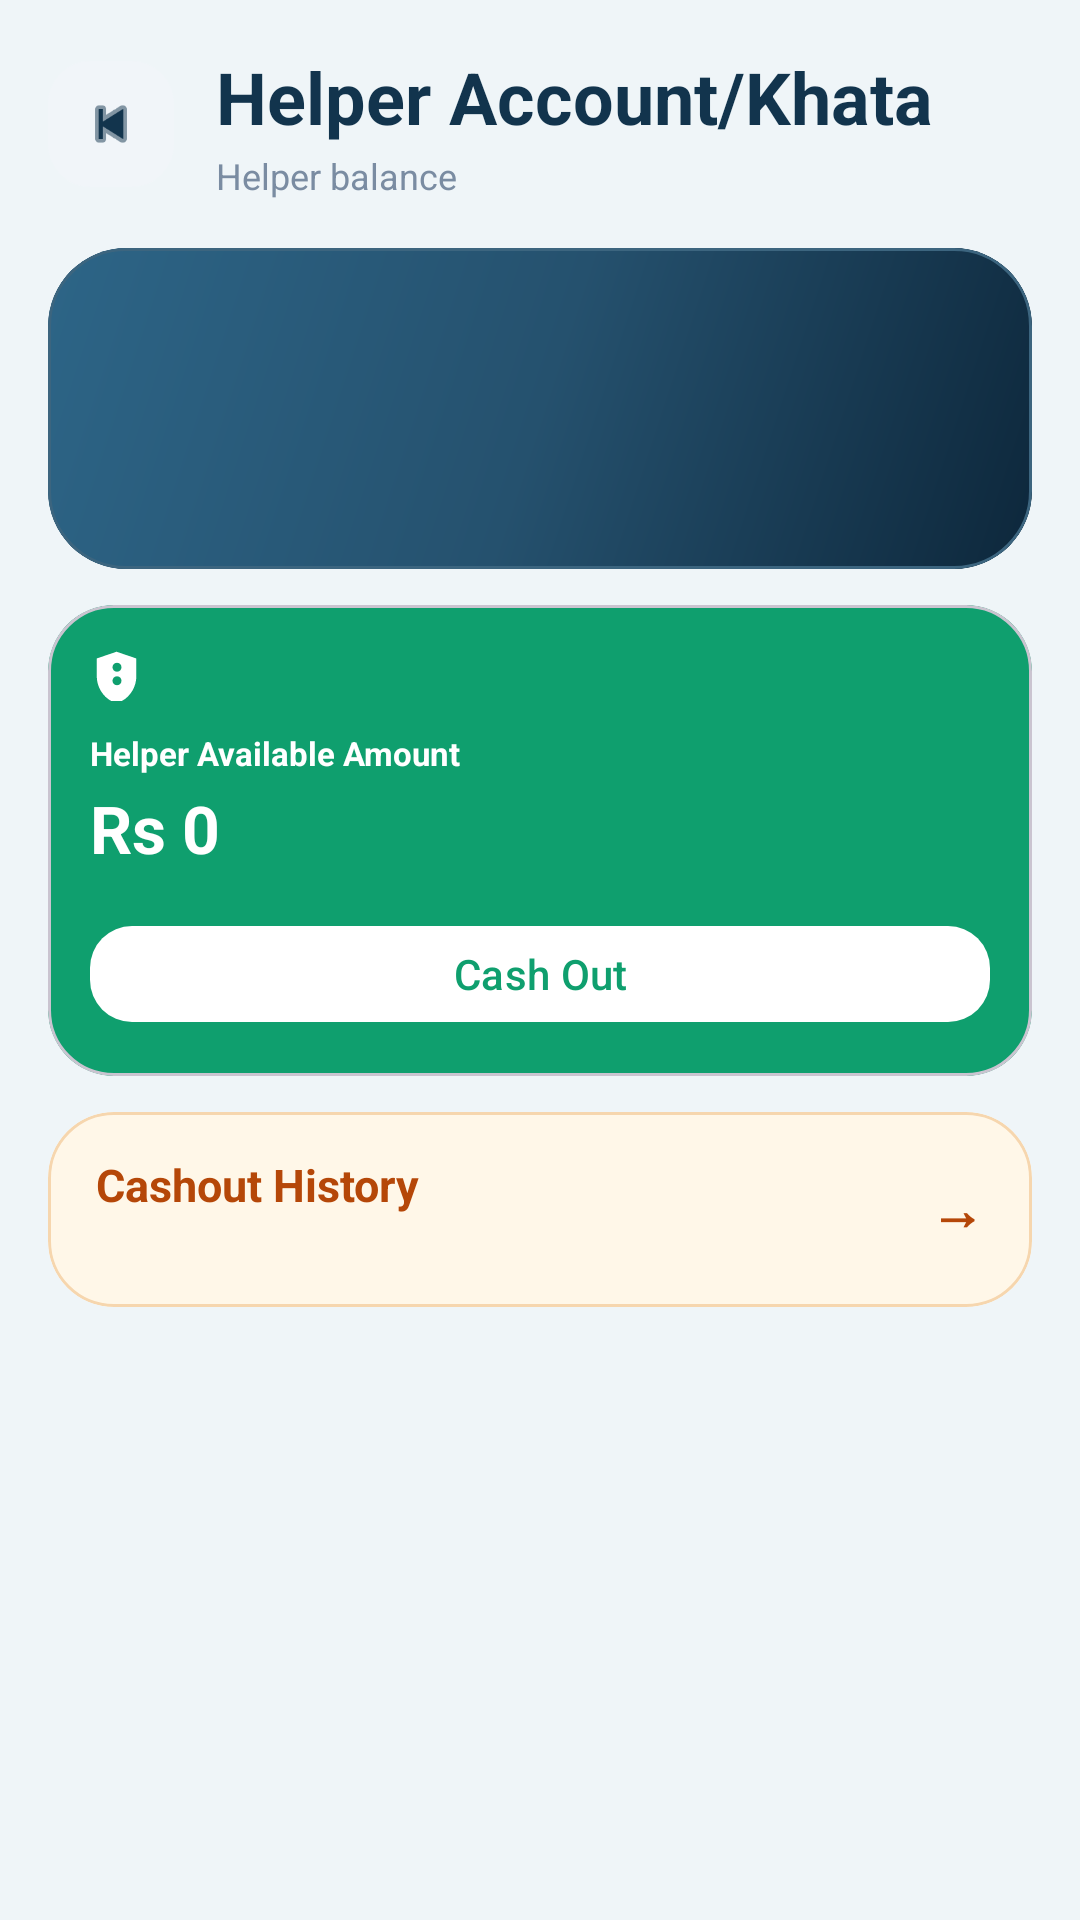

Android layout source for this screen:
<!-- AndroidManifest.xml: activity theme Theme.IshaqCargo -->
<!-- res/layout/activity_helper_account.xml -->
<?xml version="1.0" encoding="utf-8"?>
<FrameLayout xmlns:android="http://schemas.android.com/apk/res/android"
    xmlns:app="http://schemas.android.com/apk/res-auto"
    android:layout_width="match_parent"
    android:layout_height="match_parent"
    android:background="@color/dashboard_background">

    <LinearLayout
        android:layout_width="match_parent"
        android:layout_height="match_parent"
        android:orientation="vertical">

        <LinearLayout
            android:id="@+id/topBar"
            android:layout_width="match_parent"
            android:layout_height="wrap_content"
            android:gravity="center_vertical"
            android:orientation="horizontal"
            android:paddingLeft="16dp"
            android:paddingTop="16dp"
            android:paddingRight="16dp"
            android:paddingBottom="8dp">

            <ImageView
                android:id="@+id/backButton"
                android:layout_width="42dp"
                android:layout_height="42dp"
                android:background="@drawable/bg_icon_button"
                android:contentDescription="@string/back"
                android:padding="10dp"
                android:src="@android:drawable/ic_media_previous"
                app:tint="@color/section_title" />

            <LinearLayout
                android:layout_width="0dp"
                android:layout_height="wrap_content"
                android:layout_marginStart="14dp"
                android:layout_weight="1"
                android:orientation="vertical">

                <TextView
                    android:layout_width="wrap_content"
                    android:layout_height="wrap_content"
                    android:text="@string/helper_account_khata"
                    android:textColor="@color/section_title"
                    android:textSize="24sp"
                    android:textStyle="bold" />

                <TextView
                    android:layout_width="wrap_content"
                    android:layout_height="wrap_content"
                    android:layout_marginTop="2dp"
                    android:text="@string/helper_account_subtitle"
                    android:textColor="@color/section_hint"
                    android:textSize="12sp" />
            </LinearLayout>
        </LinearLayout>

        <androidx.core.widget.NestedScrollView
            android:id="@+id/contentScroll"
            android:layout_width="match_parent"
            android:layout_height="match_parent"
            android:clipToPadding="false"
            android:fillViewport="true"
            android:paddingLeft="16dp"
            android:paddingTop="8dp"
            android:paddingRight="16dp"
            android:paddingBottom="24dp"
            android:scrollbars="none">

            <LinearLayout
                android:layout_width="match_parent"
                android:layout_height="wrap_content"
                android:orientation="vertical">

                <com.google.android.material.card.MaterialCardView
                    android:layout_width="match_parent"
                    android:layout_height="wrap_content"
                    app:cardBackgroundColor="@color/header_card"
                    app:cardCornerRadius="26dp"
                    app:cardElevation="0dp"
                    app:strokeColor="@color/header_card_stroke"
                    app:strokeWidth="1dp">

                    <LinearLayout
                        android:layout_width="match_parent"
                        android:layout_height="wrap_content"
                        android:background="@drawable/bg_dashboard_header"
                        android:orientation="vertical"
                        android:padding="18dp">

                        <TextView
                            android:id="@+id/helperNameText"
                            android:layout_width="wrap_content"
                            android:layout_height="wrap_content"
                            android:letterSpacing="0.08"
                            android:textAllCaps="true"
                            android:textColor="@color/header_label"
                            android:textSize="13sp"
                            android:textStyle="bold" />

                        <TextView
                            android:id="@+id/helperMetaText"
                            android:layout_width="wrap_content"
                            android:layout_height="wrap_content"
                            android:layout_marginTop="4dp"
                            android:textColor="@color/white"
                            android:textSize="20sp"
                            android:textStyle="bold" />

                        <TextView
                            android:id="@+id/helperLinkedText"
                            android:layout_width="wrap_content"
                            android:layout_height="wrap_content"
                            android:layout_marginTop="6dp"
                            android:textColor="@color/header_label"
                            android:textSize="12sp" />
                    </LinearLayout>
                </com.google.android.material.card.MaterialCardView>

                <com.google.android.material.card.MaterialCardView
                    android:layout_width="match_parent"
                    android:layout_height="wrap_content"
                    android:layout_marginTop="12dp"
                    app:cardBackgroundColor="@color/km_widget_bg"
                    app:cardCornerRadius="22dp"
                    app:cardElevation="0dp">

                    <LinearLayout
                        android:layout_width="match_parent"
                        android:layout_height="wrap_content"
                        android:minHeight="156dp"
                        android:orientation="vertical"
                        android:padding="14dp">

                        <ImageView
                            android:layout_width="18dp"
                            android:layout_height="18dp"
                            android:src="@drawable/ic_dashboard_revenue"
                            app:tint="@color/km_widget_text" />

                        <TextView
                            android:layout_width="wrap_content"
                            android:layout_height="wrap_content"
                            android:layout_marginTop="10dp"
                            android:text="@string/helper_available_amount"
                            android:textColor="@color/km_widget_text"
                            android:textSize="11sp"
                            android:textStyle="bold" />

                        <TextView
                            android:id="@+id/helperAvailableAmountText"
                            android:layout_width="wrap_content"
                            android:layout_height="wrap_content"
                            android:layout_marginTop="3dp"
                            android:text="Rs 0"
                            android:textColor="@color/km_widget_text"
                            android:textSize="22sp"
                            android:textStyle="bold" />

                        <com.google.android.material.button.MaterialButton
                            android:id="@+id/helperCashoutButton"
                            android:layout_width="match_parent"
                            android:layout_height="40dp"
                            android:layout_marginTop="14dp"
                            android:text="@string/cash_out"
                            android:textAllCaps="false"
                            android:textColor="@color/button_emerald_active"
                            app:backgroundTint="@color/white"
                            app:cornerRadius="14dp"
                            app:elevation="0dp" />
                    </LinearLayout>
                </com.google.android.material.card.MaterialCardView>

                <com.google.android.material.card.MaterialCardView
                    android:id="@+id/helperHistoryCard"
                    android:layout_width="match_parent"
                    android:layout_height="wrap_content"
                    android:layout_marginTop="12dp"
                    android:clickable="true"
                    android:focusable="true"
                    app:cardBackgroundColor="@color/history_card"
                    app:cardCornerRadius="22dp"
                    app:cardElevation="0dp"
                    app:rippleColor="#18000000"
                    app:strokeColor="@color/history_stroke"
                    app:strokeWidth="1dp">

                    <LinearLayout
                        android:layout_width="match_parent"
                        android:layout_height="wrap_content"
                        android:gravity="center_vertical"
                        android:orientation="horizontal"
                        android:paddingStart="16dp"
                        android:paddingTop="14dp"
                        android:paddingEnd="16dp"
                        android:paddingBottom="14dp">

                        <LinearLayout
                            android:layout_width="0dp"
                            android:layout_height="wrap_content"
                            android:layout_weight="1"
                            android:orientation="vertical">

                            <TextView
                                android:layout_width="wrap_content"
                                android:layout_height="wrap_content"
                                android:text="@string/cashout_payment_history"
                                android:textColor="@color/history_title"
                                android:textSize="15sp"
                                android:textStyle="bold" />

                            <TextView
                                android:id="@+id/helperHistoryPreview"
                                android:layout_width="wrap_content"
                                android:layout_height="wrap_content"
                                android:layout_marginTop="2dp"
                                android:textColor="@color/history_subtitle"
                                android:textSize="11sp" />
                        </LinearLayout>

                        <TextView
                            android:layout_width="wrap_content"
                            android:layout_height="wrap_content"
                            android:text="@string/history_arrow"
                            android:textColor="@color/history_title"
                            android:textSize="18sp"
                            android:textStyle="bold" />
                    </LinearLayout>
                </com.google.android.material.card.MaterialCardView>
            </LinearLayout>
        </androidx.core.widget.NestedScrollView>
    </LinearLayout>

    <FrameLayout
        android:id="@+id/loadingOverlay"
        android:layout_width="match_parent"
        android:layout_height="match_parent"
        android:background="#55FFFFFF"
        android:clickable="true"
        android:focusable="true"
        android:visibility="gone">

        <com.google.android.material.progressindicator.CircularProgressIndicator
            android:layout_width="44dp"
            android:layout_height="44dp"
            android:layout_gravity="center"
            app:indicatorColor="@color/button_primary"
            app:trackColor="@color/progress_track" />
    </FrameLayout>
</FrameLayout>
<!-- resources referenced by this layout -->
<resources>
  <color name="button_emerald_active">#0F9F6E</color>
  <color name="button_primary">#155EEF</color>
  <color name="dashboard_background">#EFF5F8</color>
  <color name="header_card">#12344D</color>
  <color name="header_card_stroke">#3C657F</color>
  <color name="header_label">#D9ECF7</color>
  <color name="history_card">#FFF7E8</color>
  <color name="history_stroke">#F6D6AE</color>
  <color name="history_subtitle">#934F11</color>
  <color name="history_title">#B54708</color>
  <color name="km_widget_bg">#0F9F6E</color>
  <color name="km_widget_text">#FFFFFF</color>
  <color name="progress_track">#D7E3EC</color>
  <color name="section_hint">#7A8CA2</color>
  <color name="section_title">#12344D</color>
  <color name="white">#FFFFFFFF</color>
  <!-- drawable bg_dashboard_header (drawable) -->
  <?xml version="1.0" encoding="utf-8"?>
  <shape xmlns:android="http://schemas.android.com/apk/res/android">
      <gradient
          android:angle="315"
          android:centerColor="#25516E"
          android:endColor="#0D273B"
          android:startColor="#2D6587" />
      <corners android:radius="26dp" />
  </shape>
  <!-- drawable bg_icon_button (drawable) -->
  <?xml version="1.0" encoding="utf-8"?>
  <shape xmlns:android="http://schemas.android.com/apk/res/android">
      <solid android:color="@color/icon_button_bg" />
      <corners android:radius="14dp" />
  </shape>
  <!-- drawable ic_dashboard_revenue (drawable) -->
  <vector xmlns:android="http://schemas.android.com/apk/res/android"
      android:width="24dp"
      android:height="24dp"
      android:viewportWidth="24"
      android:viewportHeight="24">
      <path
          android:fillColor="#000000"
          android:pathData="M11.8,2.1L3,5.1V13c0,5.5 3.8,10.7 8.8,11.9 5,-1.2 8.8,-6.4 8.8,-11.9V5.1l-8.8,-3zM12,17c-1.1,0 -2,-0.9 -2,-2s0.9,-2 2,-2 2,0.9 2,2 -0.9,2 -2,2zM12,11c-1.1,0 -2,-0.9 -2,-2s0.9,-2 2,-2 2,0.9 2,2 -0.9,2 -2,2z" />
  </vector>
  <string name="back">Back</string>
  <string name="cash_out">Cash Out</string>
  <string name="cashout_payment_history">Cashout History</string>
  <string name="helper_account_khata">Helper Account/Khata</string>
  <string name="helper_account_subtitle">Helper balance</string>
  <string name="helper_available_amount">Helper Available Amount</string>
  <string name="history_arrow">→</string>
  <style name="Theme.IshaqCargo" parent="Base.Theme.IshaqCargo" />
  <color name="icon_button_bg">#F1F5F9</color>
  <style name="Base.Theme.IshaqCargo" parent="Theme.Material3.Light.NoActionBar">
          <item name="android:windowBackground">@color/dashboard_background</item>
          <item name="colorSurface">@color/white</item>
          <item name="colorPrimary">@color/button_primary</item>
          <item name="colorSecondary">@color/history_title</item>
          <item name="colorTertiary">@color/header_card</item>
          <item name="android:statusBarColor">@android:color/transparent</item>
          <item name="android:navigationBarColor">@color/dashboard_background</item>
          <item name="android:windowLightStatusBar">true</item>
      </style>
</resources>
